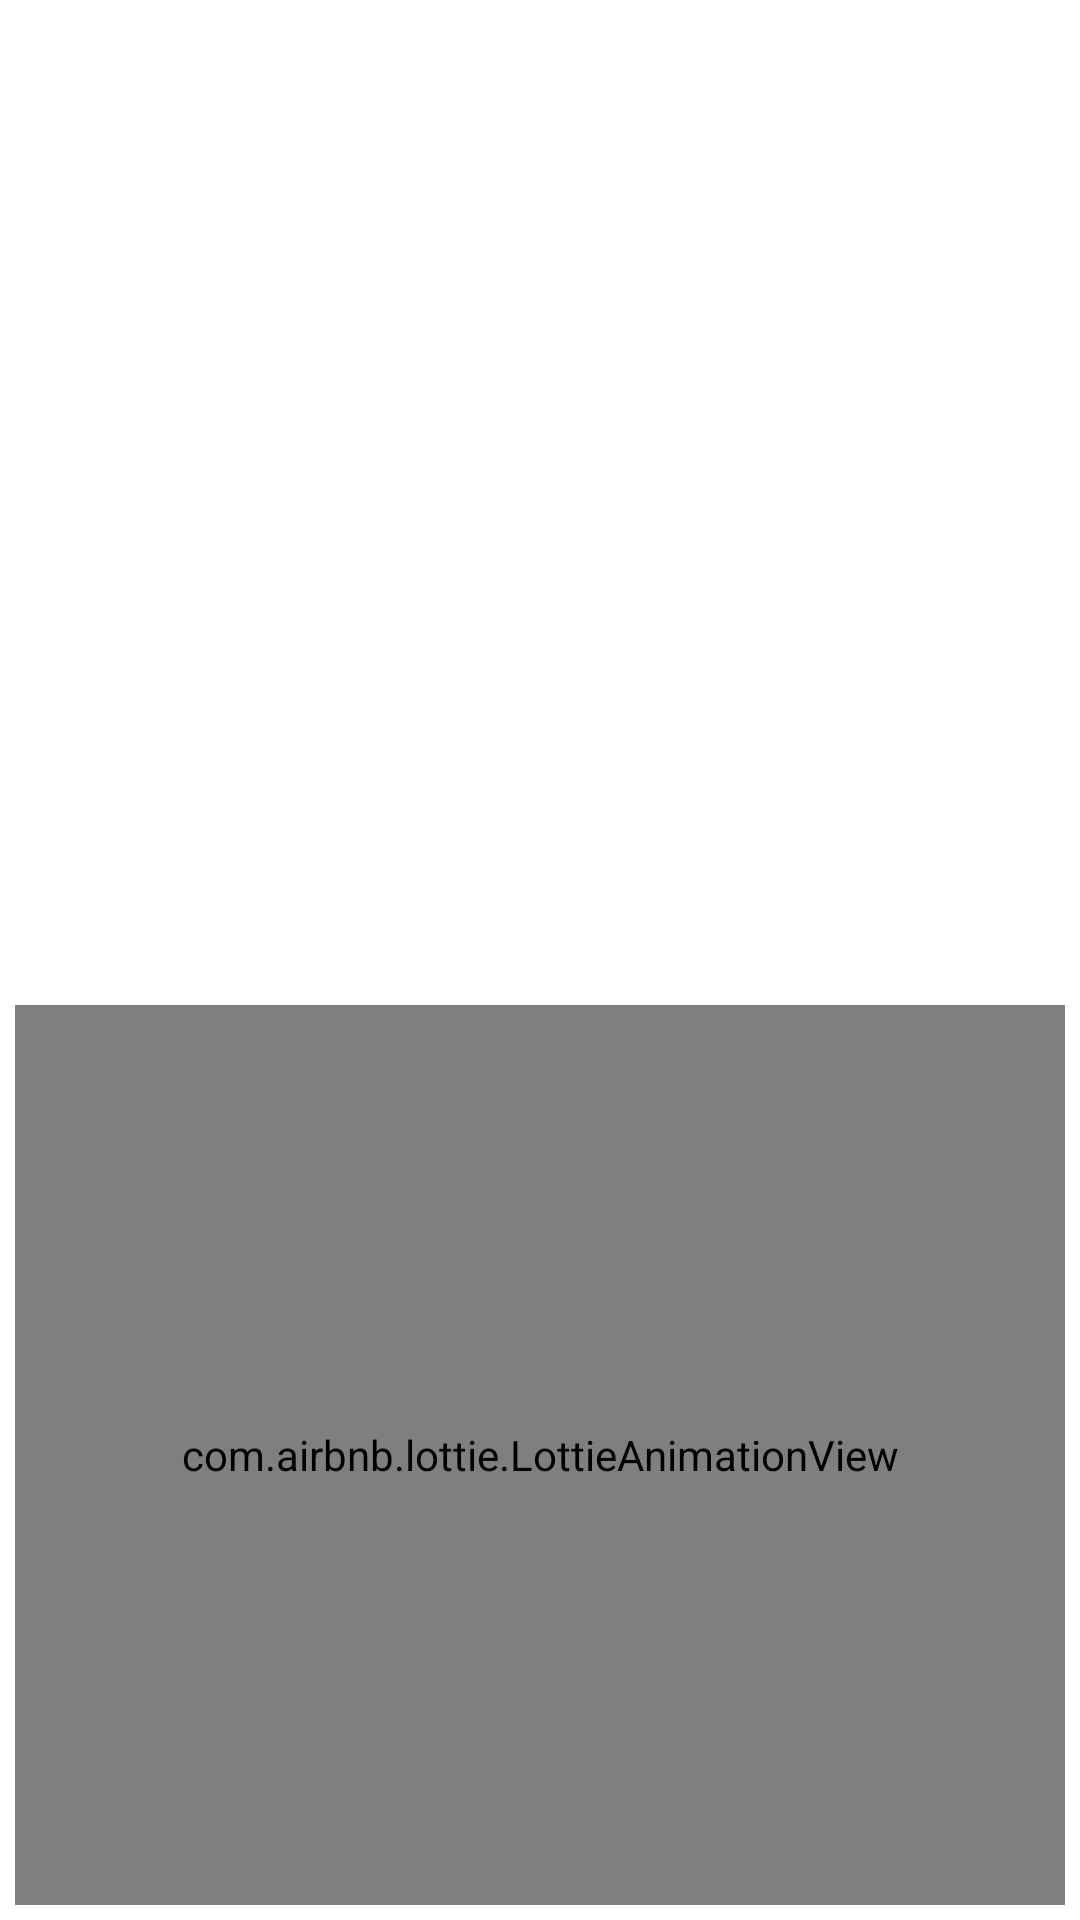

The Android layout XML behind this screen, and the referenced resources:
<!-- AndroidManifest.xml: application theme Theme.SignPost -->
<!-- res/layout/activity_splash.xml -->
<?xml version="1.0" encoding="utf-8"?>
<layout xmlns:android="http://schemas.android.com/apk/res/android"
    xmlns:app="http://schemas.android.com/apk/res-auto">

    <androidx.constraintlayout.widget.ConstraintLayout
        android:layout_width="match_parent"
        android:layout_height="match_parent">

        <LinearLayout
            android:layout_width="match_parent"
            android:layout_height="0dp"
            android:layout_marginBottom="300dp"
            android:weightSum="0.5"
            app:layout_constraintBottom_toBottomOf="parent"
            app:layout_constraintTop_toTopOf="parent" />

        <TextView
            android:layout_width="match_parent"
            android:layout_height="500dp"
            android:gravity="center"
            android:text="@string/app_name"
            android:textAlignment="gravity"
            android:textAllCaps="true"
            android:textColor="@color/white"
            android:textSize="50sp"
            app:layout_constraintBottom_toTopOf="@id/LottieAnim1"
            app:layout_constraintTop_toTopOf="parent" />

        <com.airbnb.lottie.LottieAnimationView
            android:id="@+id/LottieAnim1"
            android:layout_width="match_parent"
            android:layout_height="300dp"
            android:layout_margin="5dp"
            android:layout_marginBottom="10dp"
            android:scaleType="fitCenter"
            app:layout_constraintBottom_toBottomOf="parent"
            app:layout_constraintEnd_toEndOf="parent"
            app:layout_constraintStart_toStartOf="parent"
            app:lottie_autoPlay="true"
            app:lottie_fileName="truck.json"
            app:lottie_loop="true" />


    </androidx.constraintlayout.widget.ConstraintLayout>
</layout>
<!-- resources referenced by this layout -->
<resources>
  <string name="app_name">SignPost</string>
  <style name="Theme.SignPost" parent="Theme.MaterialComponents.DayNight.NoActionBar">
          
          <item name="colorPrimary">#D50000</item>
          <item name="colorPrimaryVariant">#FF5C5C</item>
          <item name="colorOnPrimary">@color/white</item>
          
          <item name="colorSecondary">@color/teal_200</item>
          <item name="colorSecondaryVariant">@color/teal_700</item>
          <item name="colorOnSecondary">@color/black</item>
          
          <item name="android:statusBarColor" tools:targetApi="l">?attr/colorPrimaryVariant</item>
          
      </style>
  <!-- not gathered from this repository: default colours our renderer supplied (Android Studio template values) -->
  <color name="teal_200">#FF03DAC5</color>
  <color name="teal_700">#FF018786</color>
  <color name="black">#FF000000</color>
  <color name="white">#FFFFFFFF</color>
</resources>
